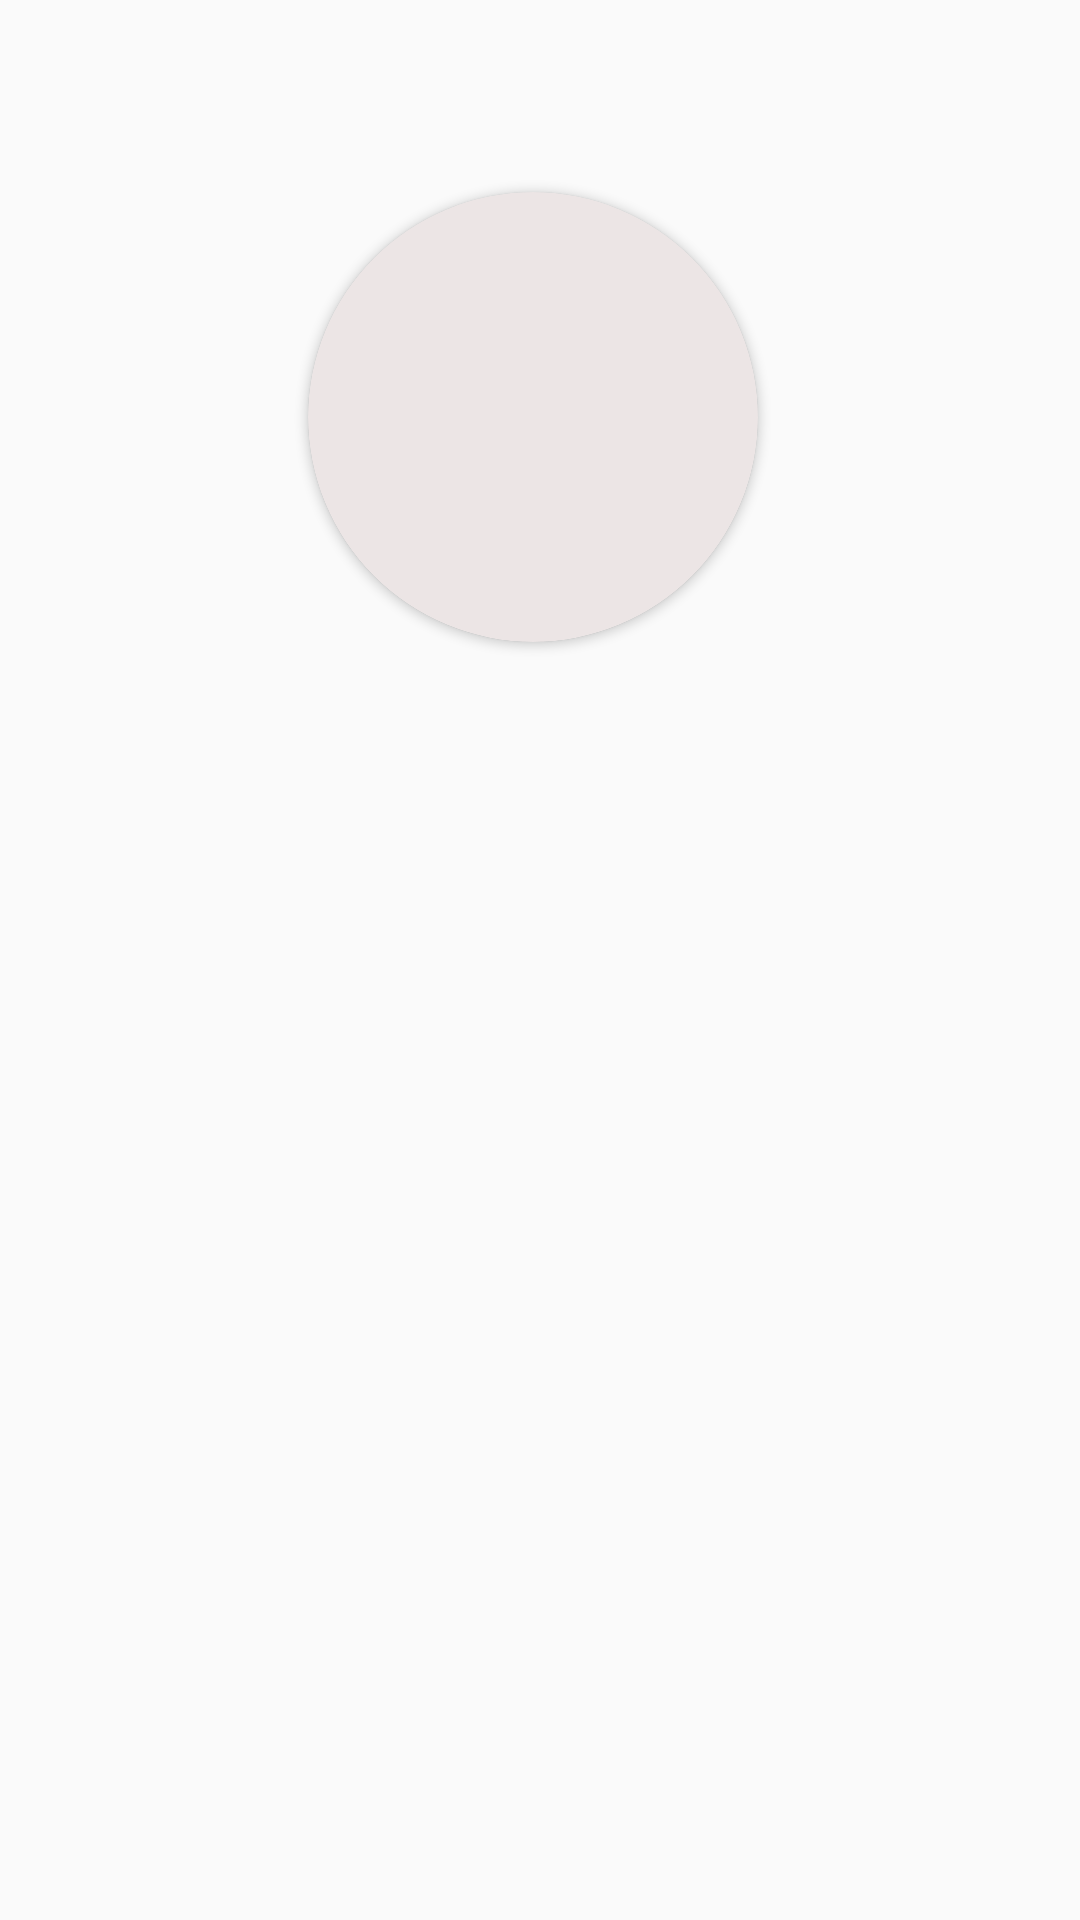

Produce the Android XML layout that renders to this screen, including the resource entries it uses.
<!-- AndroidManifest.xml: application theme AppTheme -->
<!-- res/layout/fragment_profile.xml -->
<?xml version="1.0" encoding="utf-8"?>
<androidx.constraintlayout.widget.ConstraintLayout xmlns:android="http://schemas.android.com/apk/res/android"
    xmlns:app="http://schemas.android.com/apk/res-auto"
    xmlns:tools="http://schemas.android.com/tools"
    android:layout_width="match_parent"
    android:layout_height="match_parent" >
<androidx.cardview.widget.CardView
android:id="@+id/cardView"
android:layout_width="150dp"
android:layout_height="150dp"
android:layout_gravity="center"
android:layout_marginStart="128dp"
android:layout_marginLeft="128dp"
android:layout_marginTop="64dp"
android:layout_marginEnd="133dp"
android:layout_marginRight="133dp"
app:cardCornerRadius="250dp"
app:layout_constraintEnd_toEndOf="parent"
app:layout_constraintStart_toStartOf="parent"
app:layout_constraintTop_toTopOf="parent"
tools:ignore="MissingConstraints">

<androidx.cardview.widget.CardView
    android:layout_width="150dp"
    android:layout_height="150dp"
    app:cardBackgroundColor="#ECE5E5"
    app:cardCornerRadius="250dp"
    tools:ignore="MissingConstraints">

    <ImageView
        android:layout_width="150dp"
        android:layout_height="150dp"
        android:scaleType="centerCrop"
        android:src="@drawable/ic_account_circle_black_24dp" />
</androidx.cardview.widget.CardView>
</androidx.cardview.widget.CardView>

    <Button
        android:id="@+id/button"
        android:layout_width="wrap_content"
        android:layout_height="wrap_content"
        android:layout_marginStart="150dp"
        android:layout_marginLeft="150dp"
        android:layout_marginTop="392dp"
        android:layout_marginEnd="190dp"
        android:layout_marginRight="190dp"
        android:layout_marginBottom="77dp"
        android:background="@drawable/roundedbtn"
        android:text="submit"
        app:layout_constraintBottom_toBottomOf="parent"
        app:layout_constraintEnd_toEndOf="parent"
        app:layout_constraintHorizontal_bias="0.0"
        app:layout_constraintStart_toStartOf="parent"
        app:layout_constraintTop_toBottomOf="@+id/cardView"
        app:layout_constraintVertical_bias="0.0" />
</androidx.constraintlayout.widget.ConstraintLayout>
<!-- resources referenced by this layout -->
<resources>
  <!-- drawable roundedbtn (drawable) -->
  <?xml version="1.0" encoding="utf-8"?>
  <shape xmlns:android="http://schemas.android.com/apk/res/android"
      android:shape="rectangle">
      <solid android:color="#12B886" />
      <corners android:bottomRightRadius="16dp"
          android:bottomLeftRadius="16dp"
          android:topRightRadius="16dp"
          android:topLeftRadius="16dp"/>
  </shape>
  <style name="AppTheme" parent="Theme.AppCompat.Light.DarkActionBar">
          
          <item name="colorPrimary">@color/colorPrimary</item>
          <item name="colorPrimaryDark">@color/colorPrimaryDark</item>
          <item name="colorAccent">@color/colorAccent</item>
      </style>
  <color name="colorPrimary">#2A0707</color>
  <color name="colorPrimaryDark">#00574B</color>
  <color name="colorAccent">#D81B60</color>
</resources>
